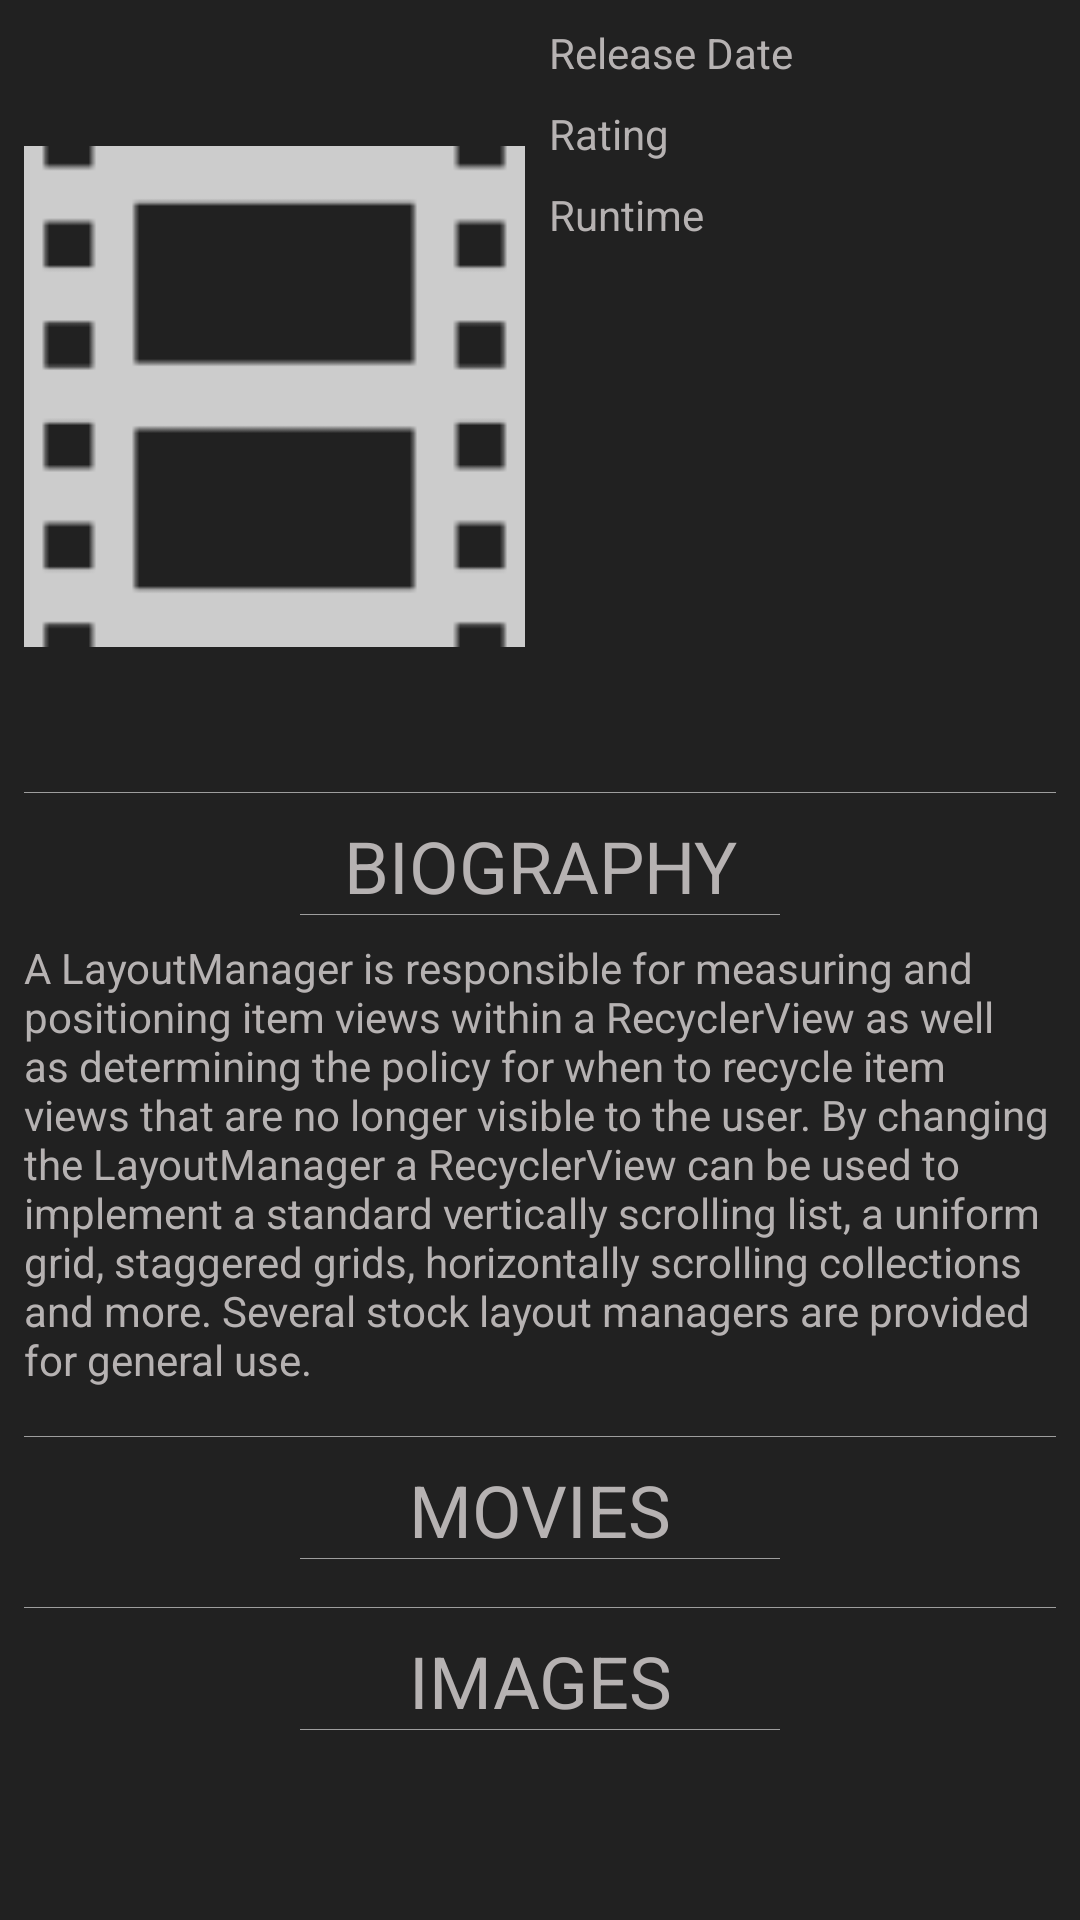

Android layout source for this screen:
<!-- AndroidManifest.xml: application theme AppTheme -->
<!-- res/layout/actor_profile.xml -->
<?xml version="1.0" encoding="utf-8"?>
<ScrollView xmlns:android="http://schemas.android.com/apk/res/android"
    android:layout_width="fill_parent"
    android:layout_height="fill_parent"
    android:background="#212121">


    <LinearLayout
        android:layout_width="match_parent"
        android:layout_height="wrap_content"
        android:orientation="vertical">


        <LinearLayout
            android:layout_width="match_parent"
            android:layout_height="wrap_content"
            android:orientation="horizontal"
            android:paddingRight="8dp">

            <ImageView
                android:id="@+id/actor_profile_image"
                android:layout_width="175dp"
                android:layout_height="256dp"
                android:paddingLeft="8dp"
                android:paddingTop="8dp"
                android:src="@drawable/video" />

            <LinearLayout
                android:layout_width="wrap_content"
                android:layout_height="wrap_content"
                android:orientation="vertical"
                android:layout_marginLeft="8dp"
                android:layout_marginTop="8dp"

                >


                <TextView
                    android:layout_width="wrap_content"
                    android:layout_height="wrap_content"
                    android:paddingBottom="8dp"
                    android:text="Release Date"
                    android:layout_gravity="center_vertical"
                    android:id="@+id/actor_name"
                    android:layout_row="0"
                    android:layout_column="1"/>
                <TextView
                    android:layout_width="wrap_content"
                    android:layout_height="wrap_content"
                    android:paddingBottom="8dp"
                    android:text="Rating"
                    android:layout_gravity="center_vertical"
                    android:id="@+id/actor_dob"
                    android:layout_row="1"
                    android:layout_column="1"/>
                <TextView
                    android:layout_width="wrap_content"
                    android:layout_height="wrap_content"
                    android:paddingBottom="8dp"
                    android:text="Runtime"
                    android:layout_gravity="center_vertical"
                    android:id="@+id/actor_pob"
                    android:layout_row="2"
                    android:layout_column="1"/>

            </LinearLayout>
        </LinearLayout>

        <View
            android:layout_width="match_parent"
            android:layout_height="1px"
            android:layout_margin="8dp"
            android:background="#9E9E9E" />
        <TextView
            android:layout_width="match_parent"
            android:layout_height="wrap_content"
            android:text="BIOGRAPHY"
            android:textSize="24dp"
            android:gravity="center"
            android:id="@+id/textView_biography"
            />
        <View
            android:layout_width="match_parent"
            android:layout_height="1px"
            android:layout_marginLeft="100dp"
            android:layout_marginRight="100dp"
            android:background="#9E9E9E" />

        <TextView
            android:layout_width="match_parent"
            android:layout_height="wrap_content"
            android:padding="8dp"
            android:id="@+id/actor_biography"
            android:text="A LayoutManager is responsible for measuring and positioning item views within a RecyclerView as well as determining the policy for when to recycle item views that are no longer visible to the user. By changing the LayoutManager a RecyclerView can be used to implement a standard vertically scrolling list, a uniform grid, staggered grids, horizontally scrolling collections and more. Several stock layout managers are provided for general use." />

        <View
            android:layout_width="match_parent"
            android:layout_height="1px"
            android:layout_margin="8dp"
            android:background="#9E9E9E" />

        <LinearLayout
            android:layout_width="match_parent"
            android:layout_height="wrap_content"
            android:clickable="true"
            android:focusable="true"
            android:orientation="vertical">


                <TextView
                    android:layout_width="match_parent"
                    android:layout_height="wrap_content"
                    android:text="MOVIES"
                    android:textSize="24dp"
                    android:gravity="center"
                    android:id="@+id/textViewactor_movies"
                    />
                <View
                    android:layout_width="match_parent"
                    android:layout_height="1px"
                    android:layout_marginLeft="100dp"
                    android:layout_marginRight="100dp"
                    android:background="#9E9E9E"
                    android:layout_marginBottom="8dp"/>

            <android.support.v7.widget.RecyclerView
                android:layout_width="match_parent"
                android:layout_height="wrap_content"
                android:id="@+id/recyclerView_actor_movies"
                android:scrollbars="horizontal"/>


        </LinearLayout>

        <View
            android:layout_width="match_parent"
            android:layout_height="1px"
            android:layout_margin="8dp"
            android:background="#9E9E9E" />


        <LinearLayout
            android:layout_width="match_parent"
            android:layout_height="wrap_content"
            android:clickable="true"
            android:focusable="true"
            android:orientation="vertical">

            <TextView
                android:layout_width="match_parent"
                android:layout_height="wrap_content"
                android:text="IMAGES"
                android:textSize="24dp"
                android:gravity="center"
                android:id="@+id/textView_actor_images"
                />
            <View
                android:layout_width="match_parent"
                android:layout_height="1px"
                android:layout_marginLeft="100dp"
                android:layout_marginRight="100dp"
                android:background="#9E9E9E"
                android:layout_marginBottom="8dp"/>

            <android.support.v7.widget.RecyclerView
                android:layout_width="match_parent"
                android:layout_height="wrap_content"
                android:id="@+id/recyclerView_actor_images"
                android:scrollbars="horizontal"/>

        </LinearLayout>

    </LinearLayout>

</ScrollView>
<!-- resources referenced by this layout -->
<resources>
  <!-- drawable video: png bitmap (drawable, 974 bytes) -->
  <style name="AppTheme" parent="Theme.AppCompat.DayNight">
          
          <item name="colorPrimary">#212121</item>
          <item name="colorPrimaryDark">@color/colorPrimaryDark</item>
          <item name="colorAccent">#CFD8DC</item>
          <item name="android:textColorSecondary">#9E9E9E</item>
          <item name="android:textColorPrimary">#CFD8DC</item>
          <item name="android:textColorTertiary">#b6b2b2</item>
          <item name="android:background">#00000000</item>
          <item name="android:fontFamily">Roboto-Thin.ttf</item>
          <item name="android:actionBarStyle">@style/TransparentActionBar</item>
          
          
          
      </style>
  <color name="colorPrimaryDark">#1b1b1b</color>
  <style name="TransparentActionBar" parent="Theme.AppCompat.DayNight">
          <item name="android:background">@android:color/transparent</item>
      </style>
</resources>
